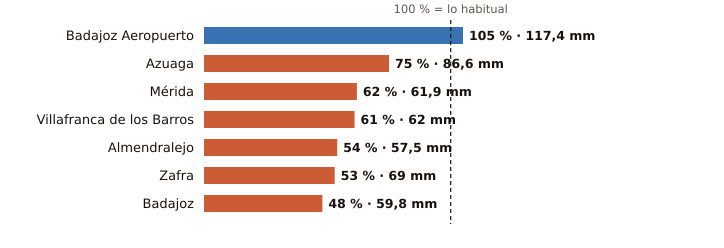

Data behind this chart, as committed beside it:
estacion, provincia, indicativo, mm_otono, referencia_mm, pct, periodo_referencia, hasta, hora
Badajoz Aeropuerto, Badajoz, 4452, 117.4, 111.8, 105, 1991-2020, 2026-11-10, 
Azuaga, Badajoz, 5473X, 86.6, 115.5, 75, 2003-2025, 2026-11-10, 
Mérida, Badajoz, 4410X, 61.9, 99.3, 62, 1991-2020, 2026-11-10, 
Villafranca de los Barros, Badajoz, 4395X, 62.0, 101.9, 61, 2008-2025, 2026-11-10, 
Almendralejo, Badajoz, 4436Y, 57.5, 106.7, 54, 2009-2025, 2026-11-10, 
Zafra, Badajoz, 4427X, 69.0, 129.3, 53, 2003-2025, 2026-11-10, 
Badajoz, Badajoz, 4478X, 59.8, 123.7, 48, 2002-2025, 2026-11-10, 
